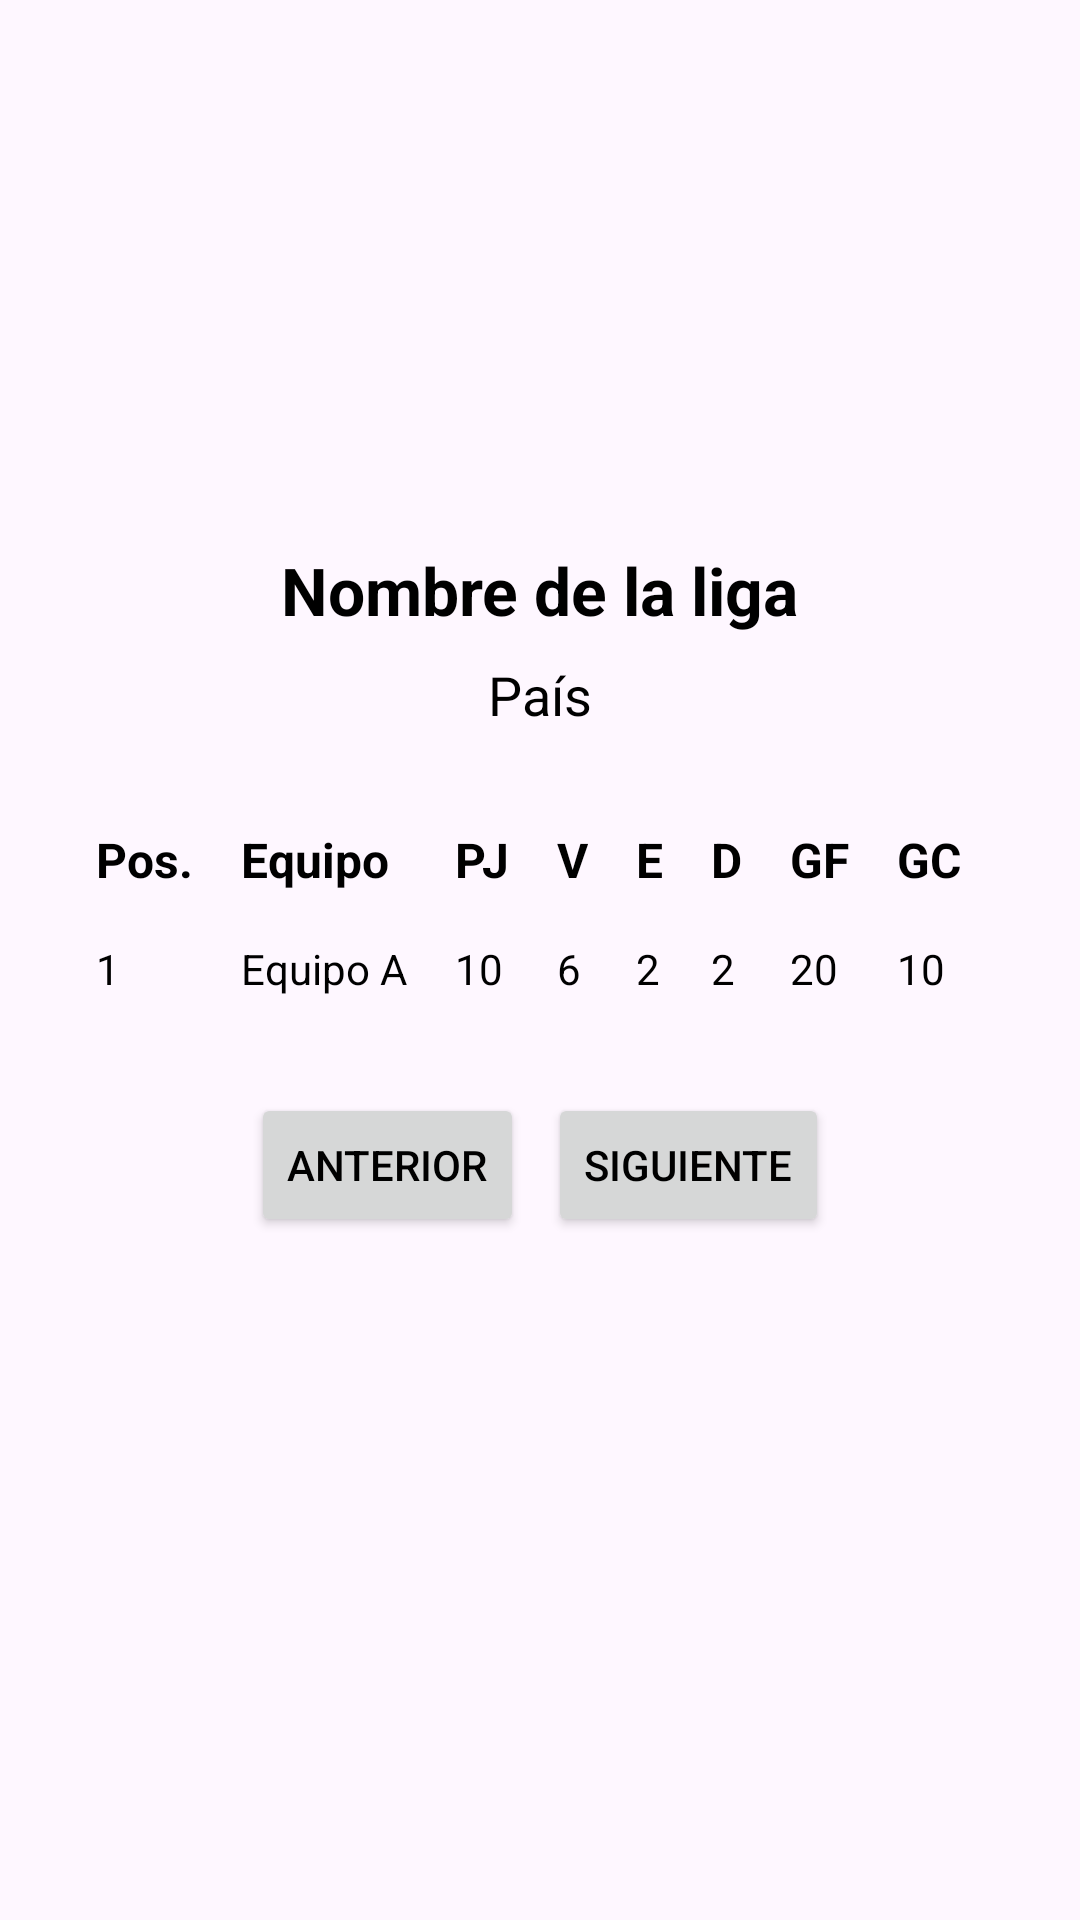

Layout XML and referenced resources for this Android screen:
<!-- AndroidManifest.xml: application theme Theme.GoalTrack -->
<!-- res/layout/fragment_league_details.xml -->
<?xml version="1.0" encoding="utf-8"?>
<ScrollView xmlns:android="http://schemas.android.com/apk/res/android"
    android:layout_width="match_parent"
    android:layout_height="match_parent"
    android:padding="16dp">

    
    <LinearLayout
        android:orientation="vertical"
        android:layout_width="match_parent"
        android:layout_height="wrap_content"
        android:gravity="center_horizontal">

        
        <ImageView
            android:id="@+id/ivLeagueLogo"
            android:layout_width="150dp"
            android:layout_height="150dp"
            android:layout_marginBottom="16dp"
            android:contentDescription="@string/league_logo"
            android:scaleType="centerCrop"/>

        
        <TextView
            android:id="@+id/tvLeagueName"
            android:layout_width="wrap_content"
            android:layout_height="wrap_content"
            android:textSize="22sp"
            android:textStyle="bold"
            android:textColor="@android:color/black"
            android:layout_marginBottom="8dp"
            android:text="Nombre de la liga"/>

        
        <TextView
            android:id="@+id/tvLeagueCountry"
            android:layout_width="wrap_content"
            android:layout_height="wrap_content"
            android:textSize="18sp"
            android:textColor="@android:color/black"
            android:layout_marginBottom="16dp"
            android:text="País"/>

        
        <TableLayout
            android:id="@+id/standings_tablefind"
            android:layout_width="match_parent"
            android:layout_height="wrap_content"
            android:padding="8dp"
            android:stretchColumns="1">
            
            <TableRow
                android:layout_width="match_parent"
                android:layout_height="wrap_content"
                android:background="?android:attr/colorBackground">

                
                <TextView
                    android:layout_width="wrap_content"
                    android:layout_height="wrap_content"
                    android:padding="8dp"
                    android:text="Pos."
                    android:textColor="@android:color/black"
                    android:textSize="16sp"
                    android:textStyle="bold" />

                <TextView
                    android:layout_width="wrap_content"
                    android:layout_height="wrap_content"
                    android:padding="8dp"
                    android:text="Equipo"
                    android:textColor="@android:color/black"
                    android:textSize="16sp"
                    android:textStyle="bold" />

                <TextView
                    android:layout_width="wrap_content"
                    android:layout_height="wrap_content"
                    android:padding="8dp"
                    android:text="PJ"
                    android:textColor="@android:color/black"
                    android:textSize="16sp"
                    android:textStyle="bold" />

                <TextView
                    android:layout_width="wrap_content"
                    android:layout_height="wrap_content"
                    android:padding="8dp"
                    android:text="V"
                    android:textColor="@android:color/black"
                    android:textSize="16sp"
                    android:textStyle="bold" />

                <TextView
                    android:layout_width="wrap_content"
                    android:layout_height="wrap_content"
                    android:padding="8dp"
                    android:text="E"
                    android:textColor="@android:color/black"
                    android:textSize="16sp"
                    android:textStyle="bold" />

                <TextView
                    android:layout_width="wrap_content"
                    android:layout_height="wrap_content"
                    android:padding="8dp"
                    android:text="D"
                    android:textColor="@android:color/black"
                    android:textSize="16sp"
                    android:textStyle="bold" />

                <TextView
                    android:layout_width="wrap_content"
                    android:layout_height="wrap_content"
                    android:padding="8dp"
                    android:text="GF"
                    android:textColor="@android:color/black"
                    android:textSize="16sp"
                    android:textStyle="bold" />

                <TextView
                    android:layout_width="wrap_content"
                    android:layout_height="wrap_content"
                    android:padding="8dp"
                    android:text="GC"
                    android:textColor="@android:color/black"
                    android:textSize="16sp"
                    android:textStyle="bold" />

                <TextView
                    android:layout_width="wrap_content"
                    android:layout_height="wrap_content"
                    android:padding="8dp"
                    android:text="DG"
                    android:textColor="@android:color/black"
                    android:textSize="16sp"
                    android:textStyle="bold" />

                <TextView
                    android:layout_width="wrap_content"
                    android:layout_height="wrap_content"
                    android:padding="8dp"
                    android:text="Pts"
                    android:textColor="@android:color/black"
                    android:textSize="16sp"
                    android:textStyle="bold" />
            </TableRow>

            
            <TableRow
                android:layout_width="match_parent"
                android:layout_height="wrap_content"
                android:background="?android:attr/colorBackground">

                <TextView
                    android:layout_width="wrap_content"
                    android:layout_height="wrap_content"
                    android:padding="8dp"
                    android:text="1"
                    android:textColor="@android:color/black"
                    android:textSize="14sp" />

                <TextView
                    android:layout_width="wrap_content"
                    android:layout_height="wrap_content"
                    android:padding="8dp"
                    android:text="Equipo A"
                    android:textColor="@android:color/black"
                    android:textSize="14sp" />

                <TextView
                    android:layout_width="wrap_content"
                    android:layout_height="wrap_content"
                    android:padding="8dp"
                    android:text="10"
                    android:textColor="@android:color/black"
                    android:textSize="14sp" />

                <TextView
                    android:layout_width="wrap_content"
                    android:layout_height="wrap_content"
                    android:padding="8dp"
                    android:text="6"
                    android:textColor="@android:color/black"
                    android:textSize="14sp" />

                <TextView
                    android:layout_width="wrap_content"
                    android:layout_height="wrap_content"
                    android:padding="8dp"
                    android:text="2"
                    android:textColor="@android:color/black"
                    android:textSize="14sp" />

                <TextView
                    android:layout_width="wrap_content"
                    android:layout_height="wrap_content"
                    android:padding="8dp"
                    android:text="2"
                    android:textColor="@android:color/black"
                    android:textSize="14sp" />

                <TextView
                    android:layout_width="wrap_content"
                    android:layout_height="wrap_content"
                    android:padding="8dp"
                    android:text="20"
                    android:textColor="@android:color/black"
                    android:textSize="14sp" />

                <TextView
                    android:layout_width="wrap_content"
                    android:layout_height="wrap_content"
                    android:padding="8dp"
                    android:text="10"
                    android:textColor="@android:color/black"
                    android:textSize="14sp" />

                <TextView
                    android:layout_width="wrap_content"
                    android:layout_height="wrap_content"
                    android:padding="8dp"
                    android:text="10"
                    android:textColor="@android:color/black"
                    android:textSize="14sp" />

                <TextView
                    android:layout_width="wrap_content"
                    android:layout_height="wrap_content"
                    android:padding="8dp"
                    android:text="20"
                    android:textColor="@android:color/black"
                    android:textSize="14sp" />
            </TableRow>

        </TableLayout>

        
        <LinearLayout
            android:orientation="horizontal"
            android:layout_width="match_parent"
            android:layout_height="wrap_content"
            android:gravity="center"
            android:layout_marginTop="16dp">

            
            <Button
                android:id="@+id/previousButton"
                android:layout_width="wrap_content"
                android:layout_height="wrap_content"
                android:text="Anterior"
                android:textColor="@android:color/black"
                android:layout_marginEnd="8dp" />

            
            <Button
                android:id="@+id/nextButton"
                android:layout_width="wrap_content"
                android:layout_height="wrap_content"
                android:text="Siguiente"
                android:textColor="@android:color/black" />
        </LinearLayout>

    </LinearLayout>
</ScrollView>
<!-- resources referenced by this layout -->
<resources>
  <string name="league_logo">League Logo</string>
  <style name="Theme.GoalTrack" parent="Base.Theme.GoalTrack" />
  <style name="Base.Theme.GoalTrack" parent="Theme.Material3.DayNight.NoActionBar">
          
          
      </style>
</resources>
